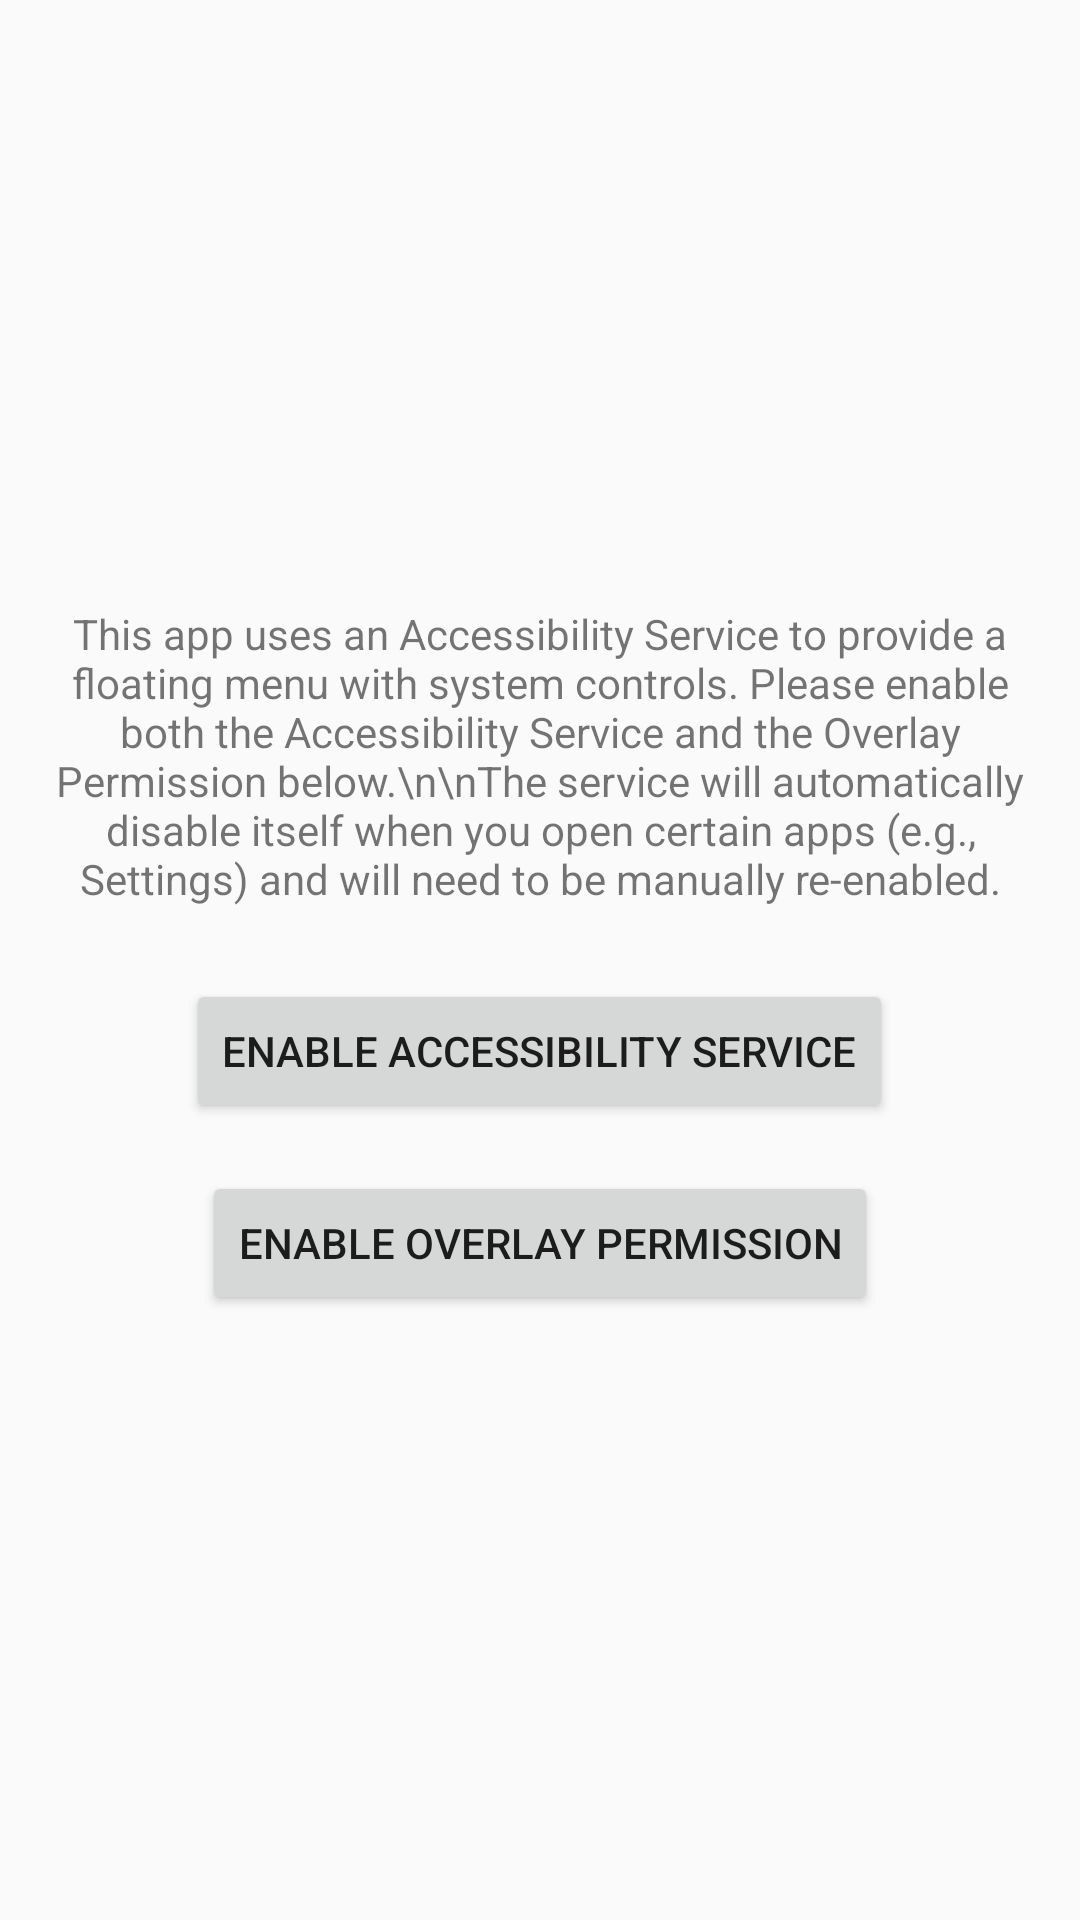

Reconstruct the res/layout file that produces this screen, plus the resources it refers to.
<!-- AndroidManifest.xml: application theme Theme.AppCompat.Light -->
<!-- res/layout/activity_main.xml -->
<?xml version="1.0" encoding="utf-8"?>
<LinearLayout xmlns:android="http://schemas.android.com/apk/res/android"
    android:layout_width="match_parent"
    android:layout_height="match_parent"
    android:orientation="vertical"
    android:gravity="center"
    android:padding="16dp">

    <TextView
        android:layout_width="wrap_content"
        android:layout_height="wrap_content"
        android:text="This app uses an Accessibility Service to provide a floating menu with system controls. Please enable both the Accessibility Service and the Overlay Permission below.\n\nThe service will automatically disable itself when you open certain apps (e.g., Settings) and will need to be manually re-enabled."
        android:layout_marginBottom="24dp"
        android:gravity="center_horizontal" />

    <Button
        android:id="@+id/enable_accessibility_button"
        android:layout_width="wrap_content"
        android:layout_height="wrap_content"
        android:text="Enable Accessibility Service" />

    <Button
        android:id="@+id/enable_overlay_button"
        android:layout_width="wrap_content"
        android:layout_height="wrap_content"
        android:text="Enable Overlay Permission"
        android:layout_marginTop="16dp"/>

</LinearLayout>
<!-- resources referenced by this layout -->
<resources>
  <style name="Theme.AppCompat.Light" parent="Theme.AppCompat.Light.DarkActionBar">
          
      </style>
</resources>
